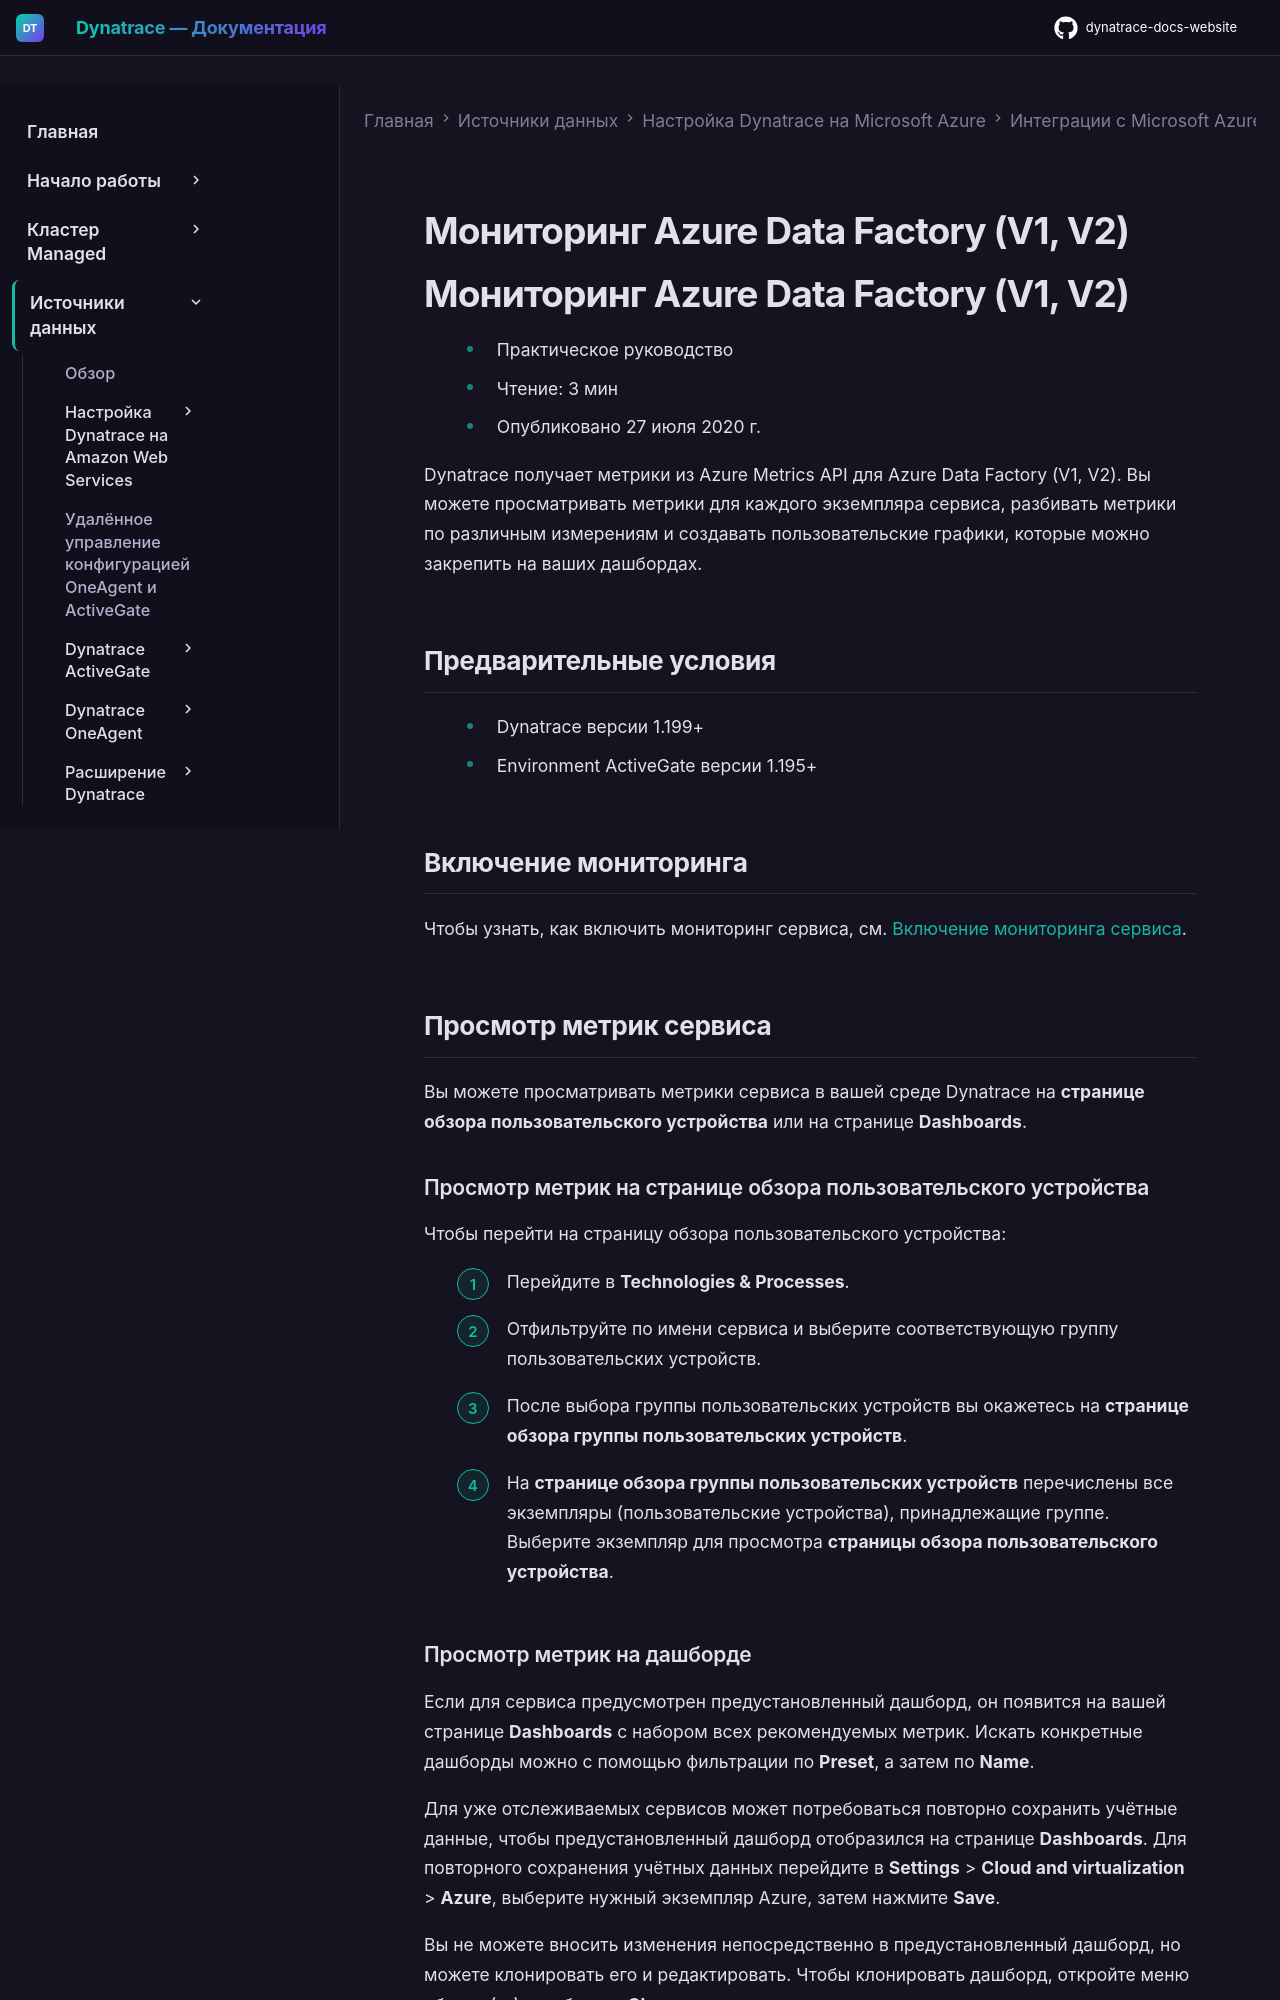

repository: Yerkebulan-Ardabayev/dynatrace-docs-website · page: managed-ru/ingest-from/microsoft-azure-services/azure-integrations/azure-cloud-services-metrics/monitor-azure-data-factory/index.html · generator: mkdocs

---
title: Мониторинг Azure Data Factory (V1, V2)
source: https://docs.dynatrace.com/managed/ingest-from/microsoft-azure-services/azure-integrations/azure-cloud-services-metrics/monitor-azure-data-factory
scraped: 2026-05-12T11:27:22.613528
---

# Мониторинг Azure Data Factory (V1, V2)

# Мониторинг Azure Data Factory (V1, V2)

* Практическое руководство
* Чтение: 3 мин
* Опубликовано 27 июля 2020 г.

Dynatrace получает метрики из Azure Metrics API для Azure Data Factory (V1, V2). Вы можете просматривать метрики для каждого экземпляра сервиса, разбивать метрики по различным измерениям и создавать пользовательские графики, которые можно закрепить на ваших дашбордах.

## Предварительные условия

* Dynatrace версии 1.199+
* Environment ActiveGate версии 1.195+

## Включение мониторинга

Чтобы узнать, как включить мониторинг сервиса, см. [Включение мониторинга сервиса](/managed/ingest-from/microsoft-azure-services/azure-integrations/azure-monitoring-guide/azure-enable-service-monitoring "Включение мониторинга Azure в Dynatrace.").

## Просмотр метрик сервиса

Вы можете просматривать метрики сервиса в вашей среде Dynatrace на **странице обзора пользовательского устройства** или на странице **Dashboards**.
